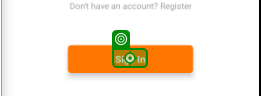
Task: Mobile Testing Project
Workflow: Logs_page

Step 1: Tap

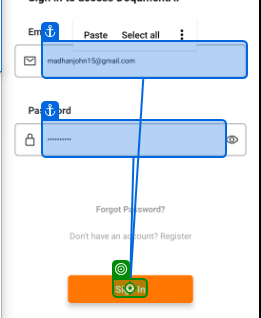
Step 2: Tap

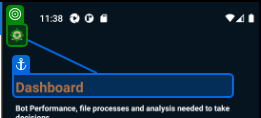
Step 3: Tap

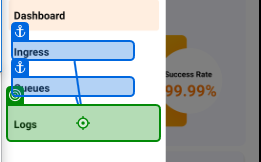
Step 4: Tap